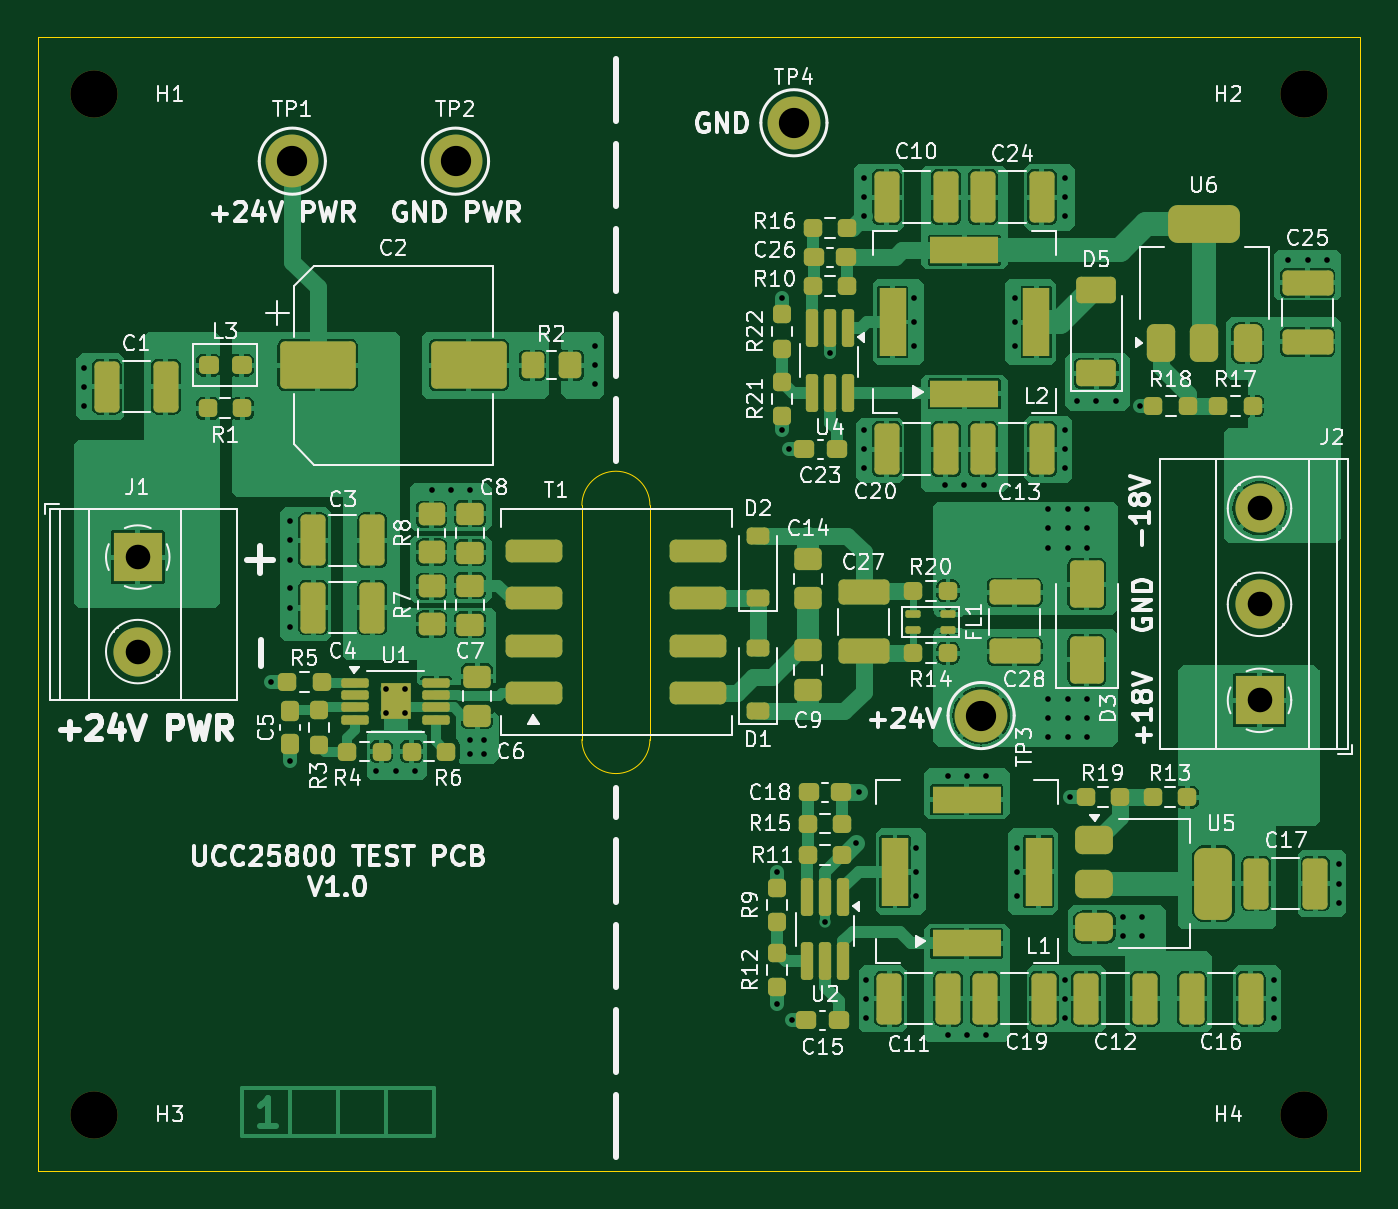
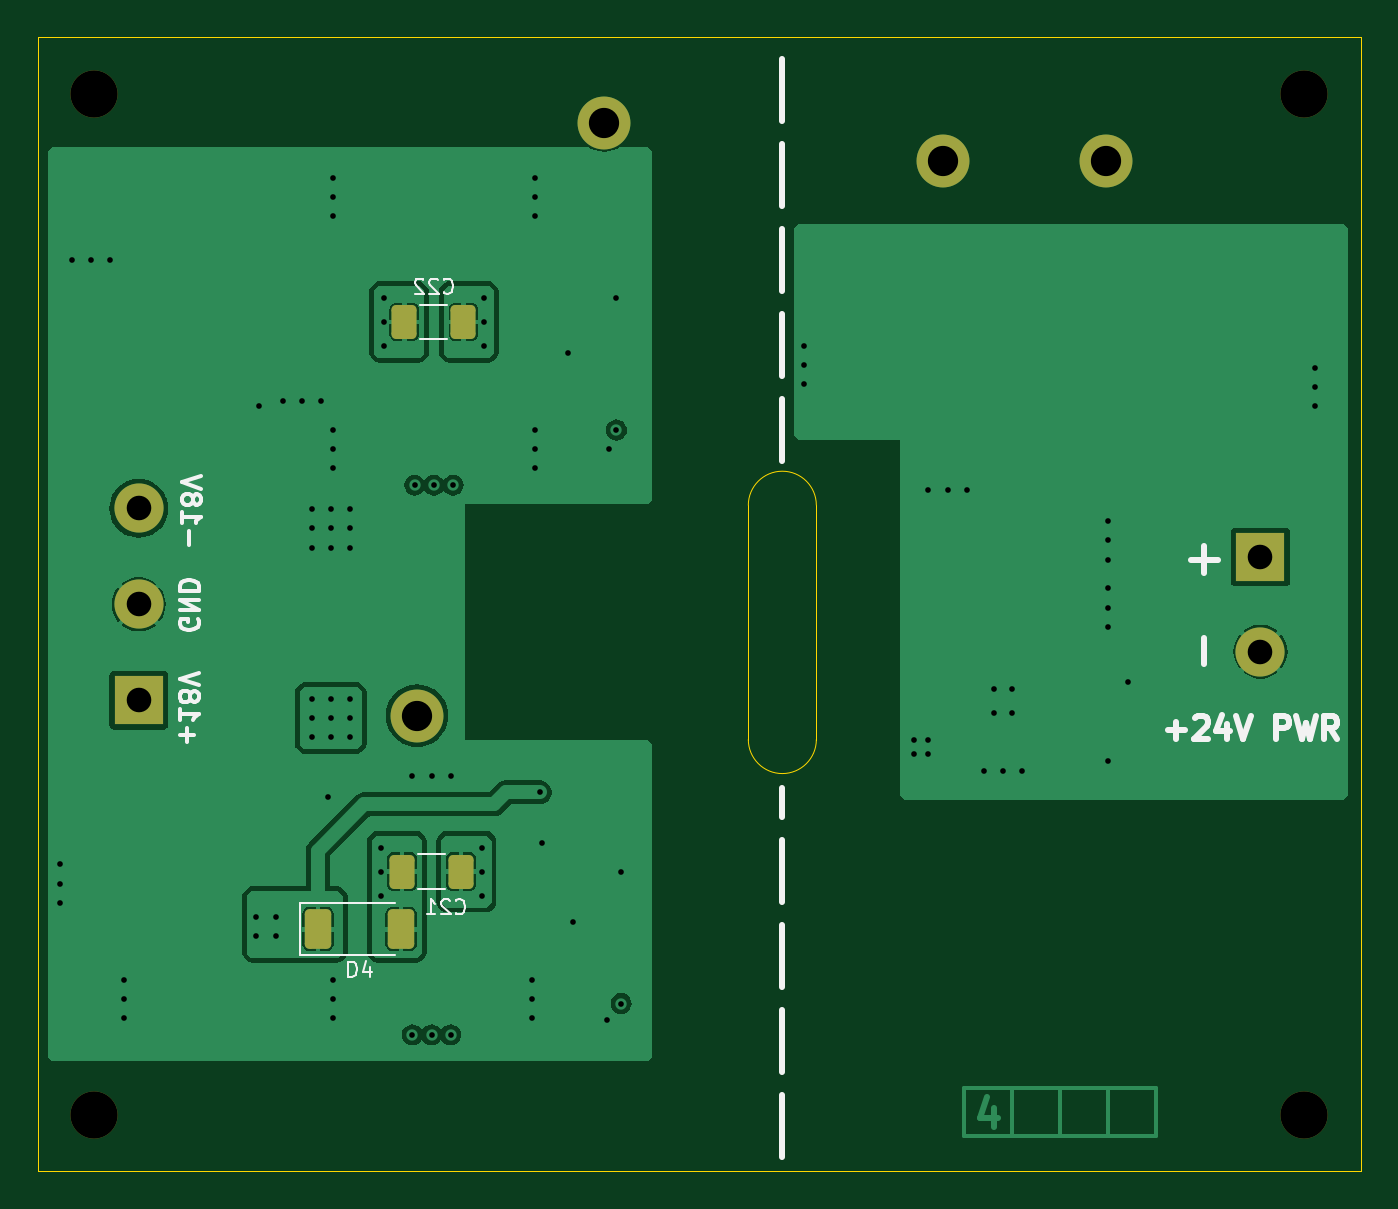
Circuit board: 13 layer files. Board 70.0 x 60.0 mm.
- bottom_copper: UCC25800-B_Cu.gbr (46967 bytes)
- bottom_mask: UCC25800-B_Mask.gbr (2251 bytes)
- paste: UCC25800-B_Paste.gbr (1495 bytes)
- bottom_silk: UCC25800-B_Silkscreen.gbr (13339 bytes)
- outline: UCC25800-Edge_Cuts.gbr (901 bytes)
- top_copper: UCC25800-F_Cu.gbr (141642 bytes)
- top_mask: UCC25800-F_Mask.gbr (10704 bytes)
- paste: UCC25800-F_Paste.gbr (10090 bytes)
- top_silk: UCC25800-F_Silkscreen.gbr (138088 bytes)
- inner_copper: UCC25800-In1_Cu.gbr (40219 bytes)
- inner_copper: UCC25800-In2_Cu.gbr (51197 bytes)
- drill: UCC25800-NPTH.drl (394 bytes)
- drill: UCC25800-PTH.drl (2091 bytes)

=== bottom_copper: UCC25800-B_Cu.gbr (46967 bytes, source omitted) ===
=== bottom_mask: UCC25800-B_Mask.gbr (2251 bytes, source withheld) ===
=== paste: UCC25800-B_Paste.gbr (1495 bytes, source withheld) ===
=== bottom_silk: UCC25800-B_Silkscreen.gbr (13339 bytes, source omitted) ===
=== outline: UCC25800-Edge_Cuts.gbr ===
G04 #@! TF.GenerationSoftware,KiCad,Pcbnew,8.0.6*
G04 #@! TF.CreationDate,2024-12-01T22:00:58+01:00*
G04 #@! TF.ProjectId,UCC25800,55434332-3538-4303-902e-6b696361645f,rev?*
G04 #@! TF.SameCoordinates,Original*
G04 #@! TF.FileFunction,Profile,NP*
%FSLAX46Y46*%
G04 Gerber Fmt 4.6, Leading zero omitted, Abs format (unit mm)*
G04 Created by KiCad (PCBNEW 8.0.6) date 2024-12-01 22:00:58*
%MOMM*%
%LPD*%
G01*
G04 APERTURE LIST*
G04 #@! TA.AperFunction,Profile*
%ADD10C,0.050000*%
G04 #@! TD*
G04 APERTURE END LIST*
D10*
X148800000Y-84755000D02*
X148800000Y-97155000D01*
X152400000Y-97155000D02*
G75*
G02*
X148800000Y-97155000I-1800000J0D01*
G01*
X152400000Y-84755000D02*
X152400000Y-97155000D01*
X120000000Y-60000000D02*
X190000000Y-60000000D01*
X190000000Y-120000000D01*
X120000000Y-120000000D01*
X120000000Y-60000000D01*
X148800000Y-84755000D02*
G75*
G02*
X152400000Y-84755000I1800000J0D01*
G01*
M02*

=== top_copper: UCC25800-F_Cu.gbr (141642 bytes, source omitted) ===
=== top_mask: UCC25800-F_Mask.gbr (10704 bytes, source omitted) ===
=== paste: UCC25800-F_Paste.gbr (10090 bytes, source omitted) ===
=== top_silk: UCC25800-F_Silkscreen.gbr (138088 bytes, source omitted) ===
=== inner_copper: UCC25800-In1_Cu.gbr (40219 bytes, source omitted) ===
=== inner_copper: UCC25800-In2_Cu.gbr (51197 bytes, source omitted) ===
=== drill: UCC25800-NPTH.drl ===
M48
; DRILL file {KiCad 8.0.6} date 2024-12-01T22:01:01+0100
; FORMAT={-:-/ absolute / inch / decimal}
; #@! TF.CreationDate,2024-12-01T22:01:01+01:00
; #@! TF.GenerationSoftware,Kicad,Pcbnew,8.0.6
; #@! TF.FileFunction,NonPlated,1,4,NPTH
FMAT,2
INCH
; #@! TA.AperFunction,NonPlated,NPTH,ComponentDrill
T1C0.0984
%
G90
G05
T1
X4.8425Y-2.4803
X4.8425Y-4.6063
X7.3622Y-2.4803
X7.3622Y-4.6063
M30

=== drill: UCC25800-PTH.drl ===
M48
; DRILL file {KiCad 8.0.6} date 2024-12-01T22:01:01+0100
; FORMAT={-:-/ absolute / inch / decimal}
; #@! TF.CreationDate,2024-12-01T22:01:01+01:00
; #@! TF.GenerationSoftware,Kicad,Pcbnew,8.0.6
; #@! TF.FileFunction,Plated,1,4,PTH
FMAT,2
INCH
; #@! TA.AperFunction,Plated,PTH,ViaDrill
T1C0.0118
; #@! TA.AperFunction,Plated,PTH,ComponentDrill
T2C0.0118
; #@! TA.AperFunction,Plated,PTH,ComponentDrill
T3C0.0512
; #@! TA.AperFunction,Plated,PTH,ComponentDrill
T4C0.0630
%
G90
G05
T1
X4.82Y-3.05
X4.82Y-3.09
X4.82Y-3.13
X5.21Y-3.705
X5.25Y-3.37
X5.25Y-3.41
X5.25Y-3.45
X5.25Y-3.51
X5.25Y-3.55
X5.25Y-3.59
X5.25Y-3.87
X5.43Y-3.89
X5.47Y-3.89
X5.51Y-3.89
X5.545Y-3.305
X5.585Y-3.305
X5.625Y-3.305
X5.625Y-3.825
X5.625Y-3.855
X5.655Y-3.825
X5.655Y-3.855
X5.885Y-3.005
X5.885Y-3.045
X5.885Y-3.085
X6.265Y-4.1
X6.265Y-4.375
X6.275Y-2.905
X6.275Y-3.18
X6.29Y-3.22
X6.295Y-4.41
X6.365Y-4.205
X6.375Y-3.02
X6.43Y-4.04
X6.435Y-3.935
X6.445Y-2.655
X6.445Y-2.695
X6.445Y-2.735
X6.445Y-3.18
X6.445Y-3.22
X6.445Y-3.26
X6.45Y-4.325
X6.45Y-4.365
X6.45Y-4.405
X6.55Y-2.905
X6.55Y-2.955
X6.55Y-3.005
X6.555Y-4.05
X6.555Y-4.1
X6.555Y-4.15
X6.615Y-3.295
X6.62Y-3.9
X6.62Y-4.44
X6.655Y-3.295
X6.66Y-3.9
X6.66Y-4.44
X6.695Y-3.295
X6.7Y-3.9
X6.7Y-4.44
X6.76Y-2.905
X6.76Y-2.955
X6.76Y-3.005
X6.765Y-4.05
X6.765Y-4.1
X6.765Y-4.15
X6.83Y-3.345
X6.83Y-3.385
X6.83Y-3.425
X6.83Y-3.74
X6.83Y-3.78
X6.83Y-3.82
X6.865Y-2.655
X6.865Y-2.695
X6.865Y-2.735
X6.865Y-3.18
X6.865Y-3.22
X6.865Y-3.26
X6.865Y-4.325
X6.865Y-4.365
X6.865Y-4.405
X6.87Y-3.345
X6.87Y-3.385
X6.87Y-3.425
X6.87Y-3.74
X6.87Y-3.78
X6.87Y-3.82
X6.875Y-3.945
X6.89Y-3.12
X6.91Y-3.345
X6.91Y-3.385
X6.91Y-3.425
X6.91Y-3.74
X6.91Y-3.78
X6.91Y-3.82
X6.93Y-3.12
X6.97Y-3.12
X6.985Y-4.195
X6.985Y-4.235
X7.02Y-3.13
X7.025Y-4.195
X7.025Y-4.235
X7.3Y-4.325
X7.3Y-4.365
X7.3Y-4.405
X7.33Y-2.825
X7.37Y-2.825
X7.41Y-2.825
X7.435Y-4.085
X7.435Y-4.125
X7.435Y-4.165
T2
X5.4509Y-3.7196
X5.4509Y-3.7704
X5.4891Y-3.7196
X5.4891Y-3.7704
T3
X4.933Y-3.4449
X4.933Y-3.6417
X7.27Y-3.3433
X7.27Y-3.5433
X7.27Y-3.7433
T4
X5.255Y-2.62
X5.595Y-2.62
X6.3Y-2.54
X6.69Y-3.775
M30

